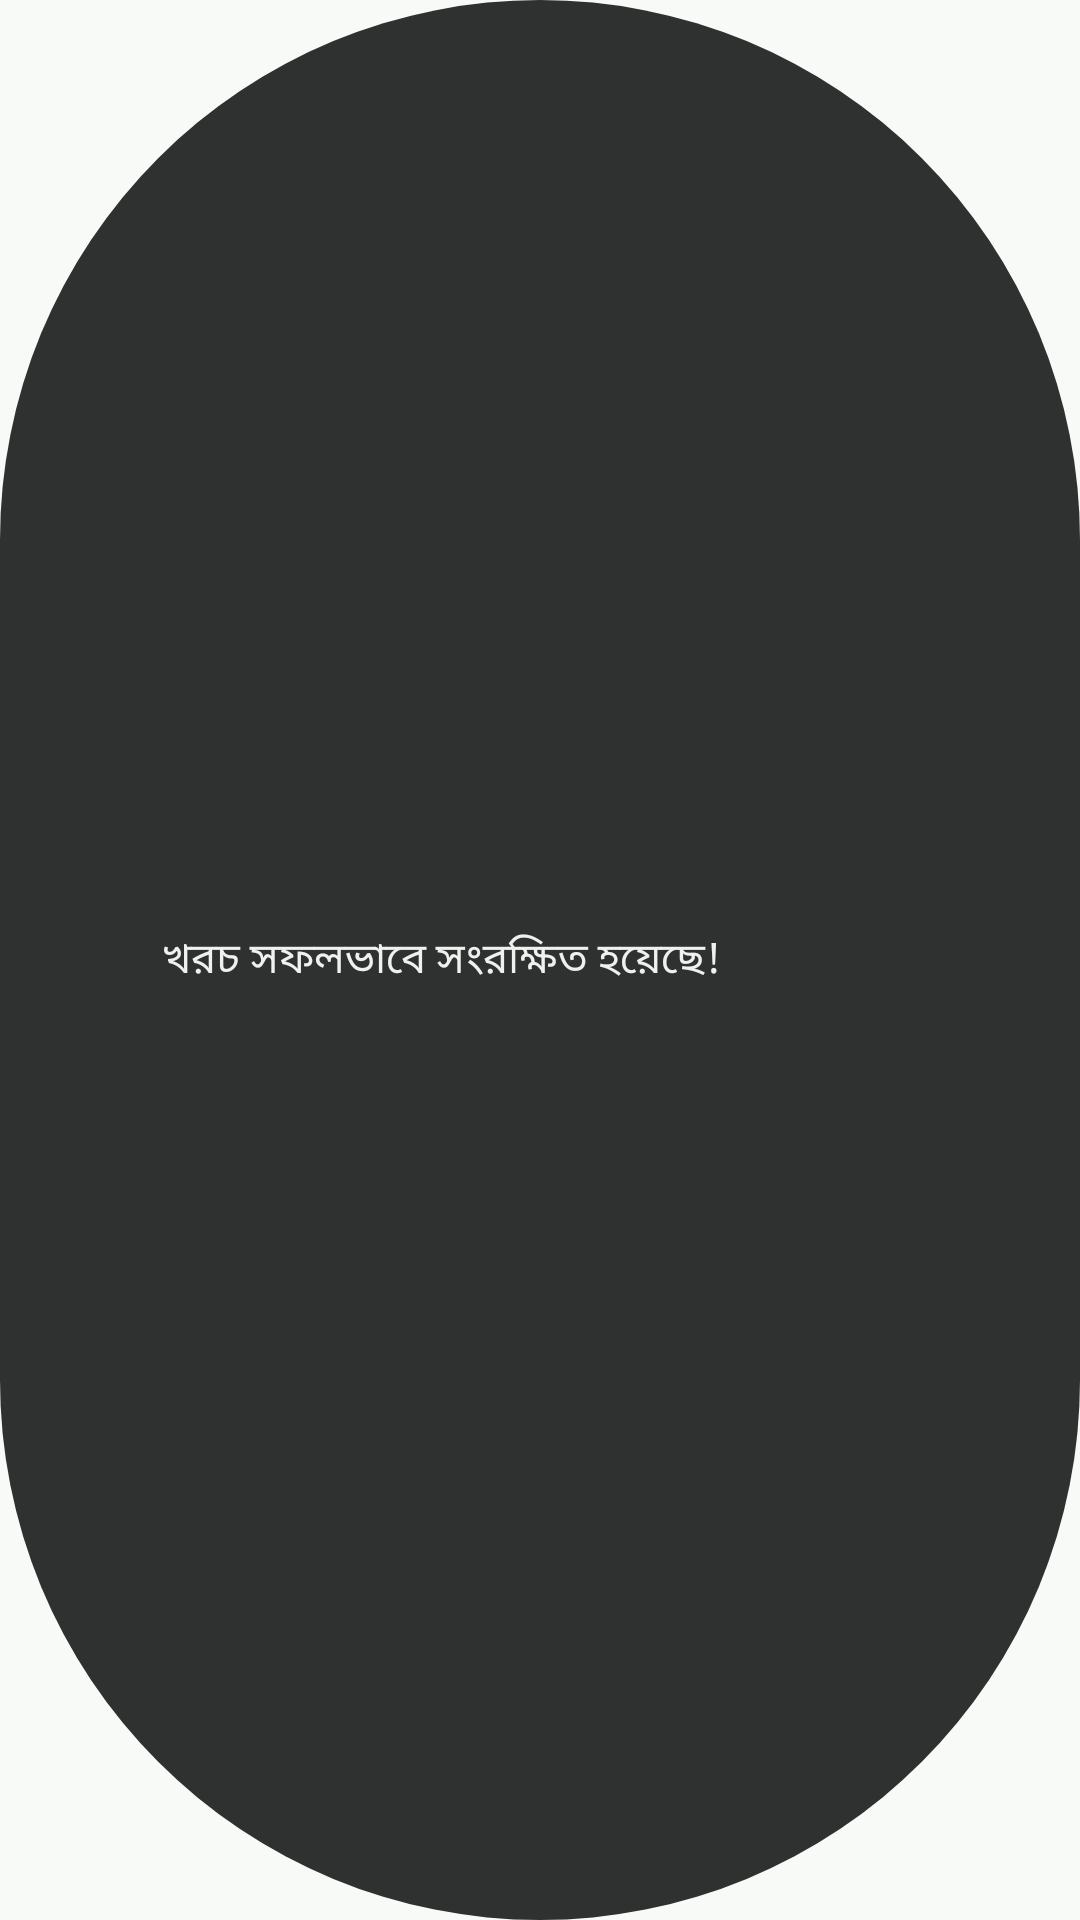

Reconstruct the res/layout file that produces this screen, plus the resources it refers to.
<!-- AndroidManifest.xml: application theme Theme.SpendTrack -->
<!-- res/layout/toast_success.xml -->
<?xml version="1.0" encoding="utf-8"?>
<LinearLayout xmlns:android="http://schemas.android.com/apk/res/android"
    xmlns:app="http://schemas.android.com/apk/res-auto"
    android:layout_width="wrap_content"
    android:layout_height="wrap_content"
    android:background="@drawable/bg_pill_inverse_surface"
    android:gravity="center_vertical"
    android:orientation="horizontal"
    android:paddingHorizontal="20dp"
    android:paddingVertical="14dp">

    <ImageView
        android:layout_width="24dp"
        android:layout_height="24dp"
        android:src="@drawable/ic_check_circle"
        app:tint="@color/primary_fixed" />

    <TextView
        android:layout_width="wrap_content"
        android:layout_height="wrap_content"
        android:layout_marginStart="10dp"
        android:text="@string/expense_saved"
        android:textColor="@color/inverse_on_surface"
        android:textSize="14sp" />
</LinearLayout>
<!-- resources referenced by this layout -->
<resources>
  <color name="inverse_on_surface">#F0F1EF</color>
  <color name="primary_fixed">#9DF4D0</color>
  <!-- drawable bg_pill_inverse_surface (drawable) -->
  <?xml version="1.0" encoding="utf-8"?>
  <shape xmlns:android="http://schemas.android.com/apk/res/android"
      android:shape="rectangle">
      <solid android:color="@color/inverse_surface" />
      <corners android:radius="9999dp" />
  </shape>
  <string name="expense_saved">খরচ সফলভাবে সংরক্ষিত হয়েছে!</string>
  <color name="inverse_surface">#2E3130</color>
  <color name="primary">#00513C</color>
  <color name="on_primary">#FFFFFF</color>
  <color name="primary_container">#006C50</color>
  <color name="on_primary_container">#94EAC7</color>
  <color name="secondary">#006877</color>
  <color name="on_secondary">#FFFFFF</color>
  <color name="secondary_container">#9FECFD</color>
  <color name="on_secondary_container">#0D6C7B</color>
  <color name="tertiary">#284E41</color>
  <color name="on_tertiary">#FFFFFF</color>
  <color name="tertiary_container">#406658</color>
  <color name="on_tertiary_container">#B8E2D0</color>
  <color name="error">#BA1A1A</color>
  <color name="on_error">#FFFFFF</color>
  <color name="error_container">#FFDAD6</color>
  <color name="on_error_container">#93000A</color>
  <color name="surface">#F8FAF7</color>
  <color name="on_surface">#191C1B</color>
  <color name="surface_variant">#E1E3E1</color>
  <color name="on_surface_variant">#3F4944</color>
  <color name="outline">#6F7A73</color>
  <color name="outline_variant">#BEC9C2</color>
  <color name="surface_container_lowest">#FFFFFF</color>
  <color name="surface_container_low">#F2F4F2</color>
  <color name="surface_container">#EDEEEC</color>
  <color name="surface_container_high">#E7E9E6</color>
  <color name="surface_container_highest">#E1E3E1</color>
</resources>
